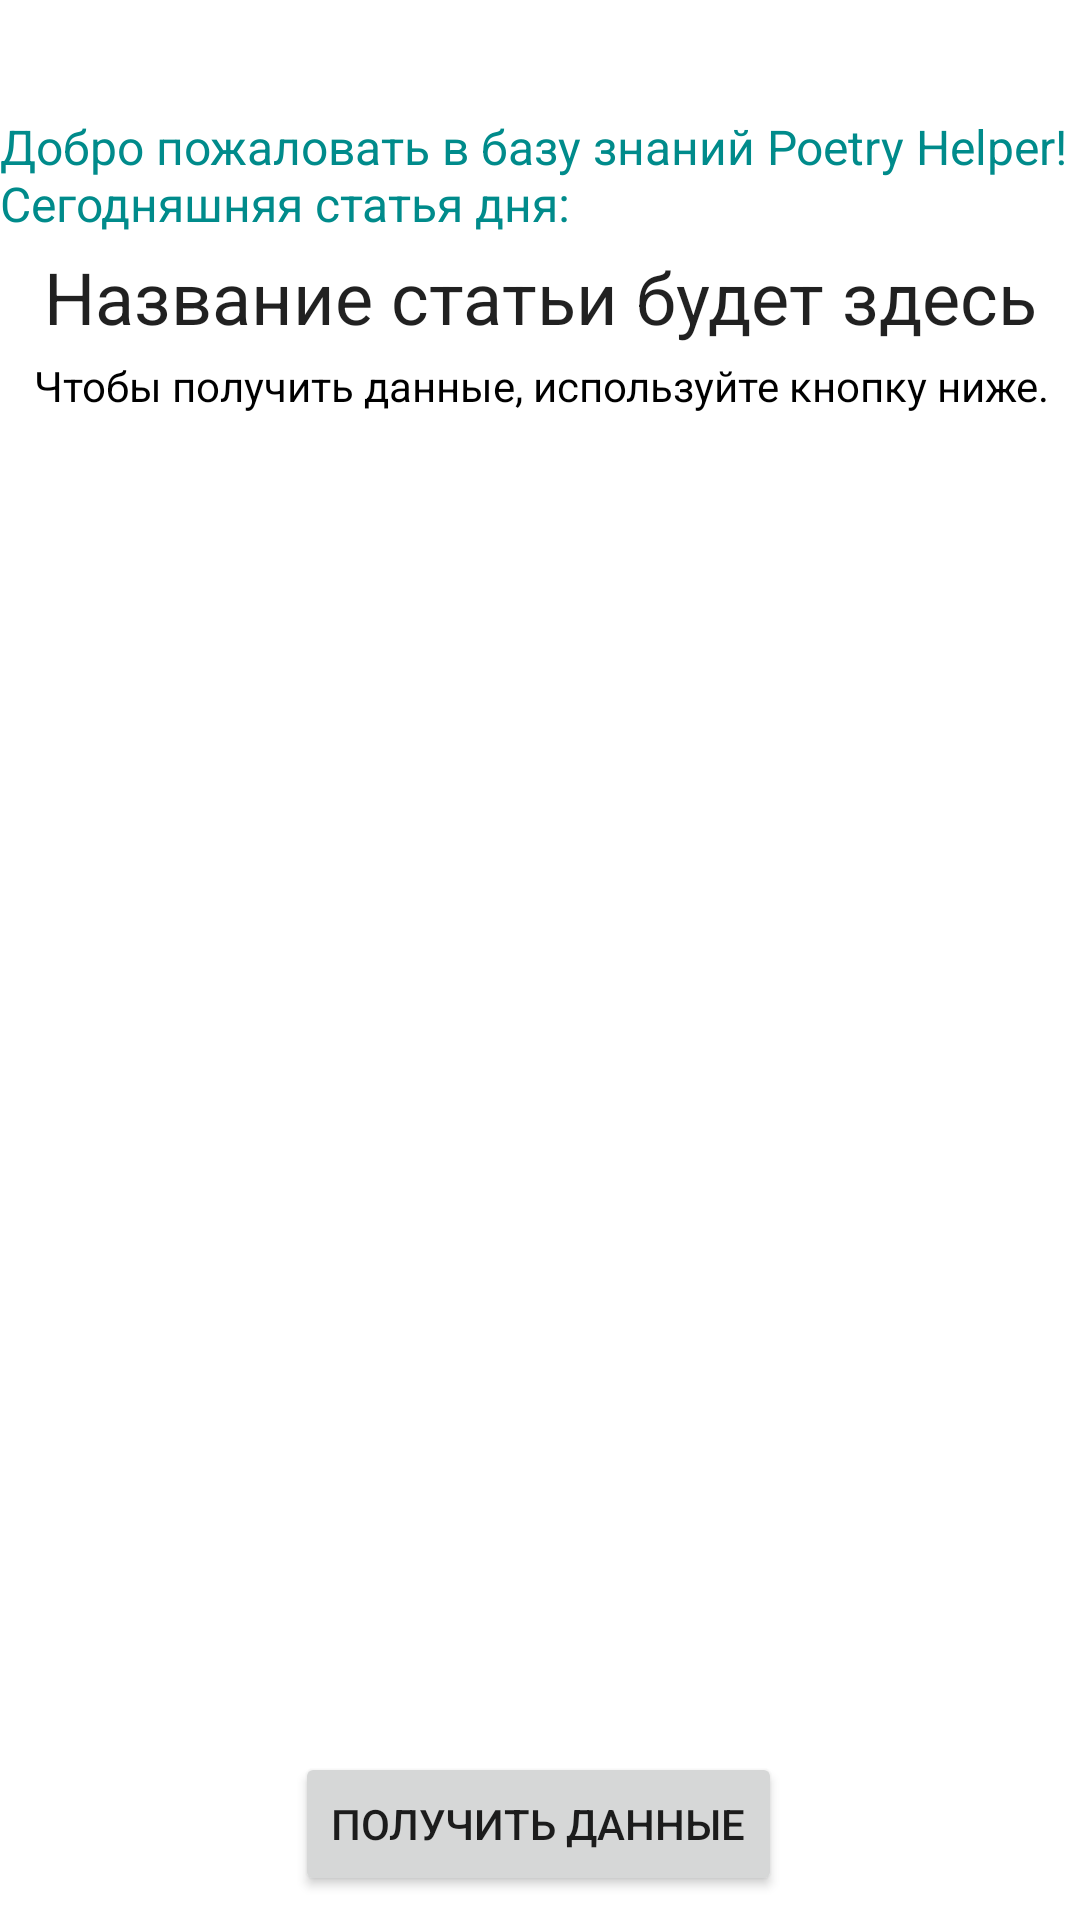

Write the Android layout XML for this screen, with the resource values it uses.
<!-- AndroidManifest.xml: application theme Theme.Englearn -->
<!-- res/layout/fragment_theory.xml -->
<?xml version="1.0" encoding="utf-8"?>
<androidx.constraintlayout.widget.ConstraintLayout xmlns:android="http://schemas.android.com/apk/res/android"
    xmlns:app="http://schemas.android.com/apk/res-auto"
    xmlns:tools="http://schemas.android.com/tools"
    android:layout_width="match_parent"
    android:layout_height="match_parent"
    tools:context=".ui.Fragments.TheoryFragment">


    <TextView
        android:id="@+id/articleText"
        android:layout_width="389dp"
        android:layout_height="453dp"
        android:layout_marginBottom="12dp"
        android:scrollbars="vertical"
        android:text="@string/ToRecieveTheArticleUseTheButtonBelow"
        android:textSize="14sp"
        app:layout_constraintBottom_toTopOf="@+id/getInfoButton"
        app:layout_constraintEnd_toEndOf="parent"
        android:textColor="@color/black"
        android:textAlignment="center"
        app:layout_constraintStart_toStartOf="parent" />

    <TextView
        android:id="@+id/ArticleNameText"
        android:layout_width="match_parent"
        android:layout_height="wrap_content"
        android:layout_marginBottom="4dp"
        android:text="@string/ArticleNameReplacement"
        android:textAlignment="center"
        android:textAppearance="@style/TextAppearance.AppCompat.Large"
        android:textSize="24sp"
        app:layout_constraintBottom_toTopOf="@+id/articleText"
        app:layout_constraintEnd_toEndOf="parent"
        app:layout_constraintStart_toStartOf="parent" />

    <TextView
        android:id="@+id/textView"
        android:layout_width="match_parent"
        android:layout_height="wrap_content"
        android:layout_marginBottom="4dp"
        android:gravity="center_vertical"
        android:text="@string/welcome_theory"
        android:textColor="@color/cyan"
        android:textSize="16sp"
        app:layout_constraintBottom_toTopOf="@+id/ArticleNameText"
        app:layout_constraintEnd_toEndOf="parent"
        app:layout_constraintStart_toStartOf="parent" />

    <Button
        android:id="@+id/getInfoButton"
        android:layout_width="wrap_content"
        android:layout_height="wrap_content"
        android:layout_marginBottom="8dp"
        android:text="@string/GetInfo"
        app:layout_constraintBottom_toBottomOf="parent"
        app:layout_constraintEnd_toEndOf="parent"
        app:layout_constraintHorizontal_bias="0.497"
        app:layout_constraintStart_toStartOf="parent" />


</androidx.constraintlayout.widget.ConstraintLayout>
<!-- resources referenced by this layout -->
<resources>
  <color name="black">#FF000000</color>
  <color name="cyan">#008b8b</color>
  <string name="ArticleNameReplacement">Название статьи будет здесь</string>
  <string name="GetInfo">Получить данные</string>
  <string name="ToRecieveTheArticleUseTheButtonBelow">Чтобы получить данные, используйте кнопку ниже.</string>
  <string name="welcome_theory">Добро пожаловать в базу знаний Poetry Helper! Сегодняшняя статья дня:</string>
  <style name="Theme.Englearn" parent="Theme.MaterialComponents.DayNight.DarkActionBar">
          
          <item name="colorPrimary">@color/cyan</item>
          <item name="colorPrimaryVariant">@color/cyan</item>
          <item name="colorOnPrimary">@color/white</item>
          <item name="colorOnBackground">@color/black</item>
          
          <item name="colorSecondary">@color/teal_200</item>
          <item name="colorSecondaryVariant">@color/teal_700</item>
          <item name="colorOnSecondary">@color/black</item>
          
          <item name="android:statusBarColor">?attr/colorPrimaryVariant</item>
          
      </style>
  <color name="white">#FFFFFFFF</color>
  <color name="teal_200">#FF03DAC5</color>
  <color name="teal_700">#FF018786</color>
</resources>
